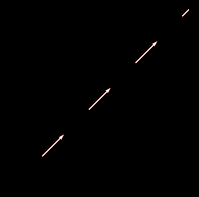

Recreate this plot in Python.
import matplotlib
matplotlib.use("Agg")
import matplotlib.pyplot as plt

fig, ax = plt.subplots(figsize=(10, 2)) # VERY wide figure
ax.set_facecolor('black')
fig.patch.set_facecolor('black')

pos_x = [0, 10, 20, 30]
pos_z = [0, 10, 20, 30]
dir_x = [0.707, 0.707, 0.707, 0.707] # 45 degree angle
dir_z = [0.707, 0.707, 0.707, 0.707]

# uv angles (should look horribly distorted towards horizontal)
ax.quiver(pos_x, pos_z, dir_x, dir_z, color="red",
          scale=5, angles='uv', zorder=4)

# xy angles (should point exactly 45 degrees, matching the trajectory line)
ax.quiver(pos_x, pos_z, dir_x, dir_z, color="white",
          scale=5, angles='xy', zorder=5)

ax.set_aspect('equal')
fig.savefig("test_quiver_3.png")
